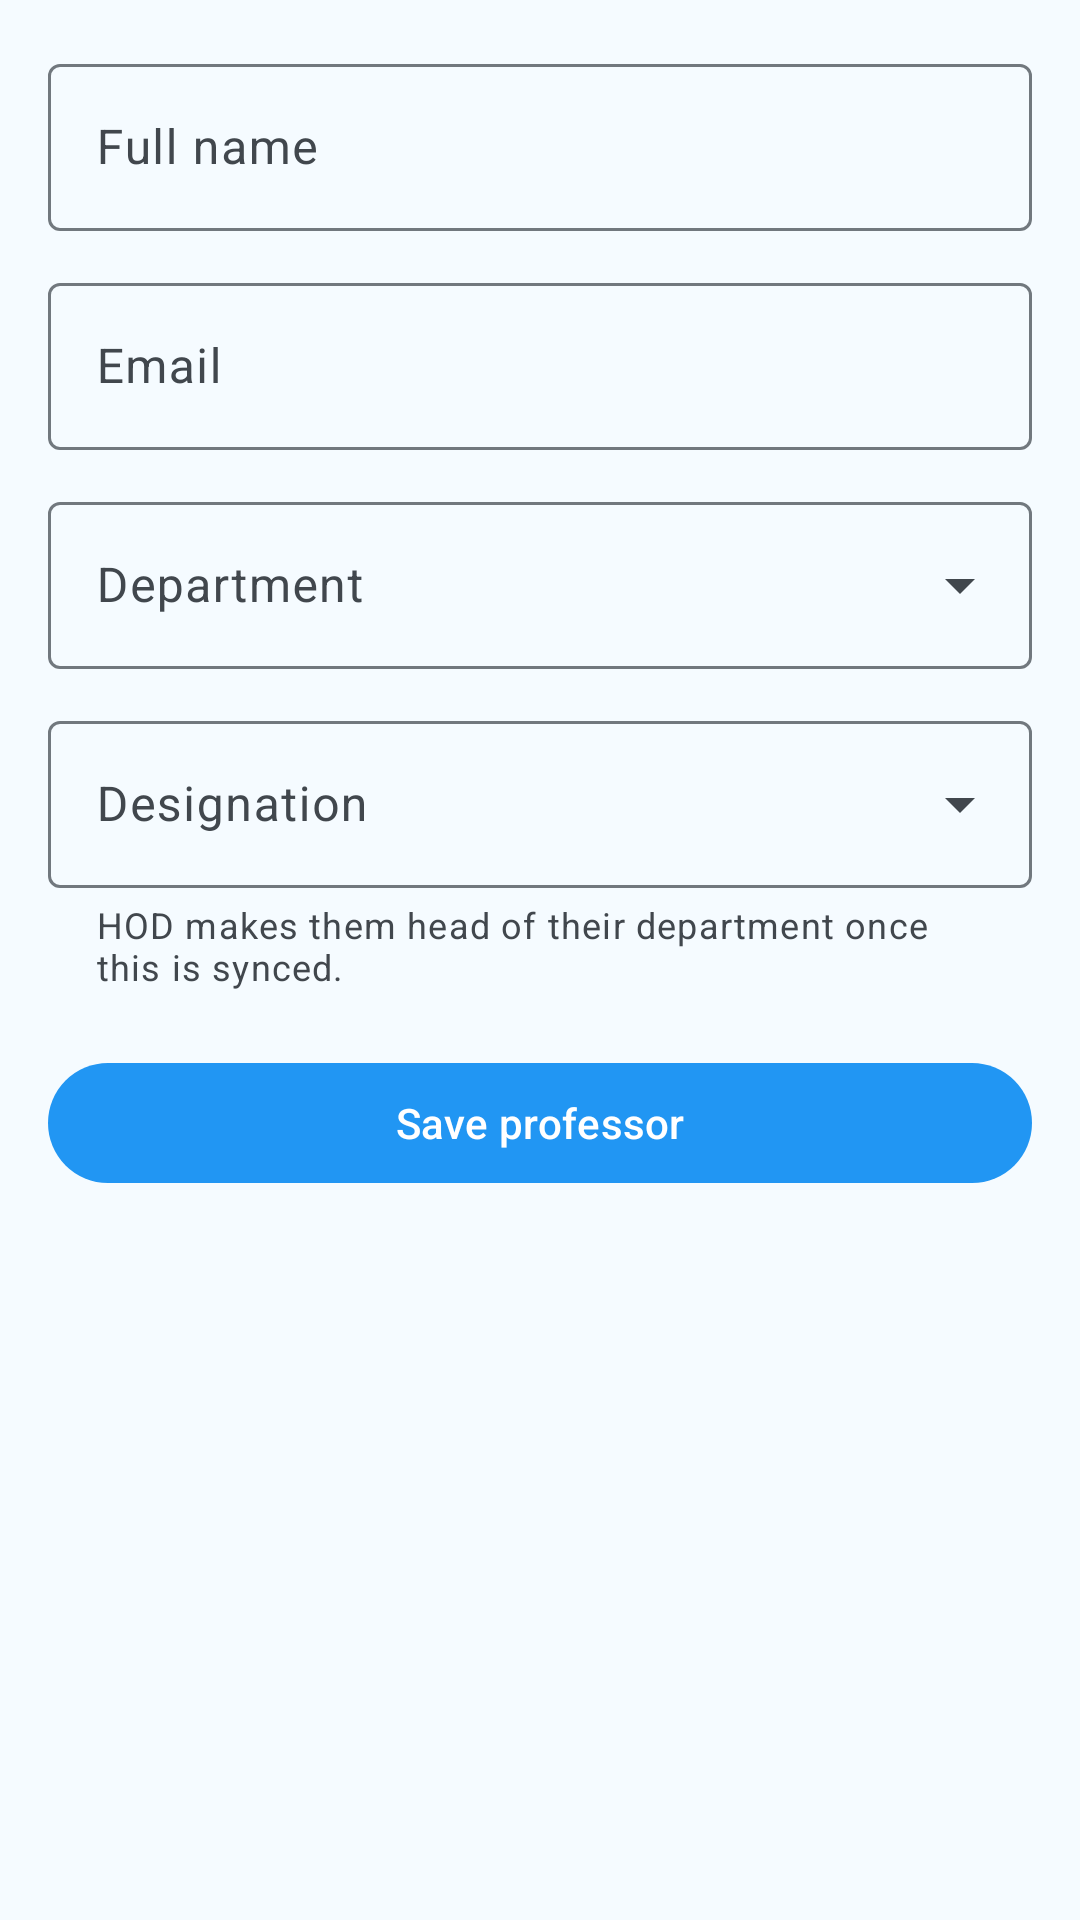

The Android layout XML behind this screen, and the referenced resources:
<!-- AndroidManifest.xml: application theme Theme.SIESAttendance -->
<!-- res/layout/fragment_add_professor.xml -->
<?xml version="1.0" encoding="utf-8"?>
<androidx.core.widget.NestedScrollView
    xmlns:android="http://schemas.android.com/apk/res/android"
    xmlns:app="http://schemas.android.com/apk/res-auto"
    android:layout_width="match_parent"
    android:layout_height="match_parent"
    android:fillViewport="true">

    <LinearLayout
        android:layout_width="match_parent"
        android:layout_height="wrap_content"
        android:orientation="vertical"
        android:padding="16dp">

        <com.google.android.material.textfield.TextInputLayout
            android:id="@+id/tilName"
            android:layout_width="match_parent"
            android:layout_height="wrap_content"
            android:layout_marginBottom="12dp"
            android:hint="@string/hint_full_name"
            style="@style/Widget.Material3.TextInputLayout.OutlinedBox">

            <com.google.android.material.textfield.TextInputEditText
                android:id="@+id/etName"
                android:layout_width="match_parent"
                android:layout_height="wrap_content"
                android:inputType="textPersonName" />

        </com.google.android.material.textfield.TextInputLayout>

        <com.google.android.material.textfield.TextInputLayout
            android:id="@+id/tilEmail"
            android:layout_width="match_parent"
            android:layout_height="wrap_content"
            android:layout_marginBottom="12dp"
            android:hint="@string/hint_email"
            style="@style/Widget.Material3.TextInputLayout.OutlinedBox">

            <com.google.android.material.textfield.TextInputEditText
                android:id="@+id/etEmail"
                android:layout_width="match_parent"
                android:layout_height="wrap_content"
                android:inputType="textEmailAddress" />

        </com.google.android.material.textfield.TextInputLayout>

        <com.google.android.material.textfield.TextInputLayout
            android:id="@+id/tilDepartment"
            android:layout_width="match_parent"
            android:layout_height="wrap_content"
            android:layout_marginBottom="12dp"
            android:hint="@string/hint_department"
            style="@style/Widget.Material3.TextInputLayout.OutlinedBox.ExposedDropdownMenu">

            <AutoCompleteTextView
                android:id="@+id/actvDepartment"
                android:layout_width="match_parent"
                android:layout_height="wrap_content"
                android:inputType="none" />

        </com.google.android.material.textfield.TextInputLayout>

        <com.google.android.material.textfield.TextInputLayout
            android:id="@+id/tilDesignation"
            android:layout_width="match_parent"
            android:layout_height="wrap_content"
            android:layout_marginBottom="20dp"
            android:hint="@string/hint_designation"
            app:helperText="@string/helper_designation_hod"
            app:helperTextEnabled="true"
            style="@style/Widget.Material3.TextInputLayout.OutlinedBox.ExposedDropdownMenu">

            <AutoCompleteTextView
                android:id="@+id/actvDesignation"
                android:layout_width="match_parent"
                android:layout_height="wrap_content"
                android:inputType="none" />

        </com.google.android.material.textfield.TextInputLayout>

        <com.google.android.material.button.MaterialButton
            android:id="@+id/btnSaveProfessor"
            android:layout_width="match_parent"
            android:layout_height="wrap_content"
            android:text="@string/action_save_professor" />

    </LinearLayout>
</androidx.core.widget.NestedScrollView>
<!-- resources referenced by this layout -->
<resources>
  <string name="action_save_professor">Save professor</string>
  <string name="helper_designation_hod">HOD makes them head of their department once this is synced.</string>
  <string name="hint_department">Department</string>
  <string name="hint_designation">Designation</string>
  <string name="hint_email">Email</string>
  <string name="hint_full_name">Full name</string>
  <style name="Theme.SIESAttendance" parent="Base.Theme.SIESAttendance" />
  <color name="md_primary">#2196F3</color>
  <color name="md_on_primary">#FFFFFF</color>
  <color name="md_primary_container">#D1E4FF</color>
  <color name="md_on_primary_container">#001D36</color>
  <color name="md_inverse_primary">#8AC7FF</color>
  <color name="md_secondary">#00A896</color>
  <color name="md_on_secondary">#FFFFFF</color>
  <color name="md_secondary_container">#B8F5EA</color>
  <color name="md_on_secondary_container">#00201C</color>
  <color name="md_tertiary">#6FAE2A</color>
  <color name="md_on_tertiary">#FFFFFF</color>
  <color name="md_tertiary_container">#D7F5A8</color>
  <color name="md_on_tertiary_container">#172100</color>
  <color name="md_error">#BA1A1A</color>
  <color name="md_on_error">#FFFFFF</color>
  <color name="md_error_container">#FFDAD6</color>
  <color name="md_on_error_container">#410002</color>
  <color name="md_background">#F5FBFF</color>
  <color name="md_on_background">#171C20</color>
  <color name="md_surface">#F5FBFF</color>
  <color name="md_on_surface">#171C20</color>
  <color name="md_surface_variant">#DFEAF3</color>
  <color name="md_on_surface_variant">#41474D</color>
  <color name="md_inverse_surface">#2C3135</color>
  <color name="md_inverse_on_surface">#ECF2F7</color>
  <color name="md_surface_container_lowest">#FFFFFF</color>
  <color name="md_surface_container_low">#EFF7FC</color>
  <color name="md_surface_container">#E8F2F8</color>
  <color name="md_surface_container_high">#E0ECF4</color>
  <color name="md_surface_container_highest">#D9E6EE</color>
  <color name="md_outline">#71787E</color>
  <color name="md_outline_variant">#C1C8CF</color>
  <color name="md_scrim">#000000</color>
</resources>
